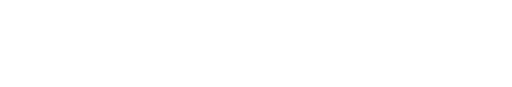
t = 0.00 s
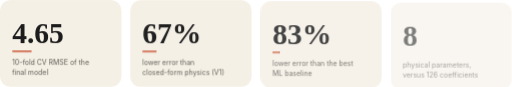
t = 1.15 s
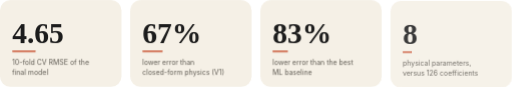
t = 1.45 s
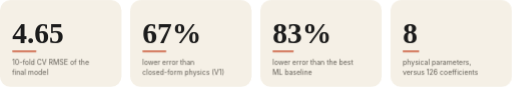
t = 1.75 s
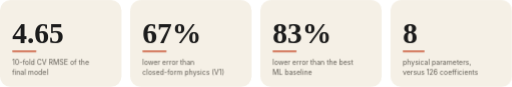
t = 2.05 s
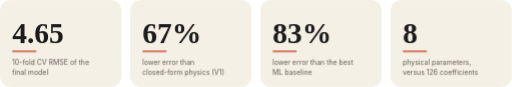
t = 2.35 s

The animated SVG that drew these frames (rendered in a browser with its animation timeline set to each time). Animation: 2 CSS @keyframes rules; one cycle of 2.35 s.

<svg xmlns="http://www.w3.org/2000/svg" viewBox="0 0 1180 200" width="1180" height="200" role="img">
<style>
text{font-family:-apple-system, 'Segoe UI', Helvetica, Arial, sans-serif} .serif{font-family:Georgia, 'Times New Roman', serif} .mono{font-family:ui-monospace, SFMono-Regular, Menlo, Consolas, 'Liberation Mono', monospace}
.kp{animation:up 1s ease-out both}.bar{transform-box:fill-box;transform-origin:left;animation:grow 1.2s ease-out both}@keyframes up{0%{opacity:0;transform:translateY(14px)}100%{opacity:1;transform:translateY(0)}}@keyframes grow{0%{transform:scaleX(0)}100%{transform:scaleX(1)}}
@media (prefers-reduced-motion: reduce){*{animation:none!important}}
</style>
<g class="kp" style="animation-delay:0.0s"><rect x="0" y="0" width="280" height="200" rx="24" fill="#f5f0e6"/><text x="28" y="98" class="serif" font-size="68" font-weight="700" fill="#1c1c1c">4.65</text><rect class="bar" style="animation-delay:0.4s" x="28" y="116" width="56" height="4" rx="2" fill="#cf6a4c"/><text x="28" y="150" font-size="16" fill="#5f5b53">10-fold CV RMSE of the</text><text x="28" y="172" font-size="16" fill="#5f5b53">final model</text></g><g class="kp" style="animation-delay:0.25s"><rect x="300" y="0" width="280" height="200" rx="24" fill="#f5f0e6"/><text x="328" y="98" class="serif" font-size="68" font-weight="700" fill="#1c1c1c">67%</text><rect class="bar" style="animation-delay:0.65s" x="328" y="116" width="56" height="4" rx="2" fill="#cf6a4c"/><text x="328" y="150" font-size="16" fill="#5f5b53">lower error than</text><text x="328" y="172" font-size="16" fill="#5f5b53">closed-form physics (V1)</text></g><g class="kp" style="animation-delay:0.5s"><rect x="600" y="0" width="280" height="200" rx="24" fill="#f5f0e6"/><text x="628" y="98" class="serif" font-size="68" font-weight="700" fill="#1c1c1c">83%</text><rect class="bar" style="animation-delay:0.9s" x="628" y="116" width="56" height="4" rx="2" fill="#cf6a4c"/><text x="628" y="150" font-size="16" fill="#5f5b53">lower error than the best</text><text x="628" y="172" font-size="16" fill="#5f5b53">ML baseline</text></g><g class="kp" style="animation-delay:0.75s"><rect x="900" y="0" width="280" height="200" rx="24" fill="#f5f0e6"/><text x="928" y="98" class="serif" font-size="68" font-weight="700" fill="#1c1c1c">8</text><rect class="bar" style="animation-delay:1.15s" x="928" y="116" width="56" height="4" rx="2" fill="#cf6a4c"/><text x="928" y="150" font-size="16" fill="#5f5b53">physical parameters,</text><text x="928" y="172" font-size="16" fill="#5f5b53">versus 126 coefficients</text></g>
</svg>
